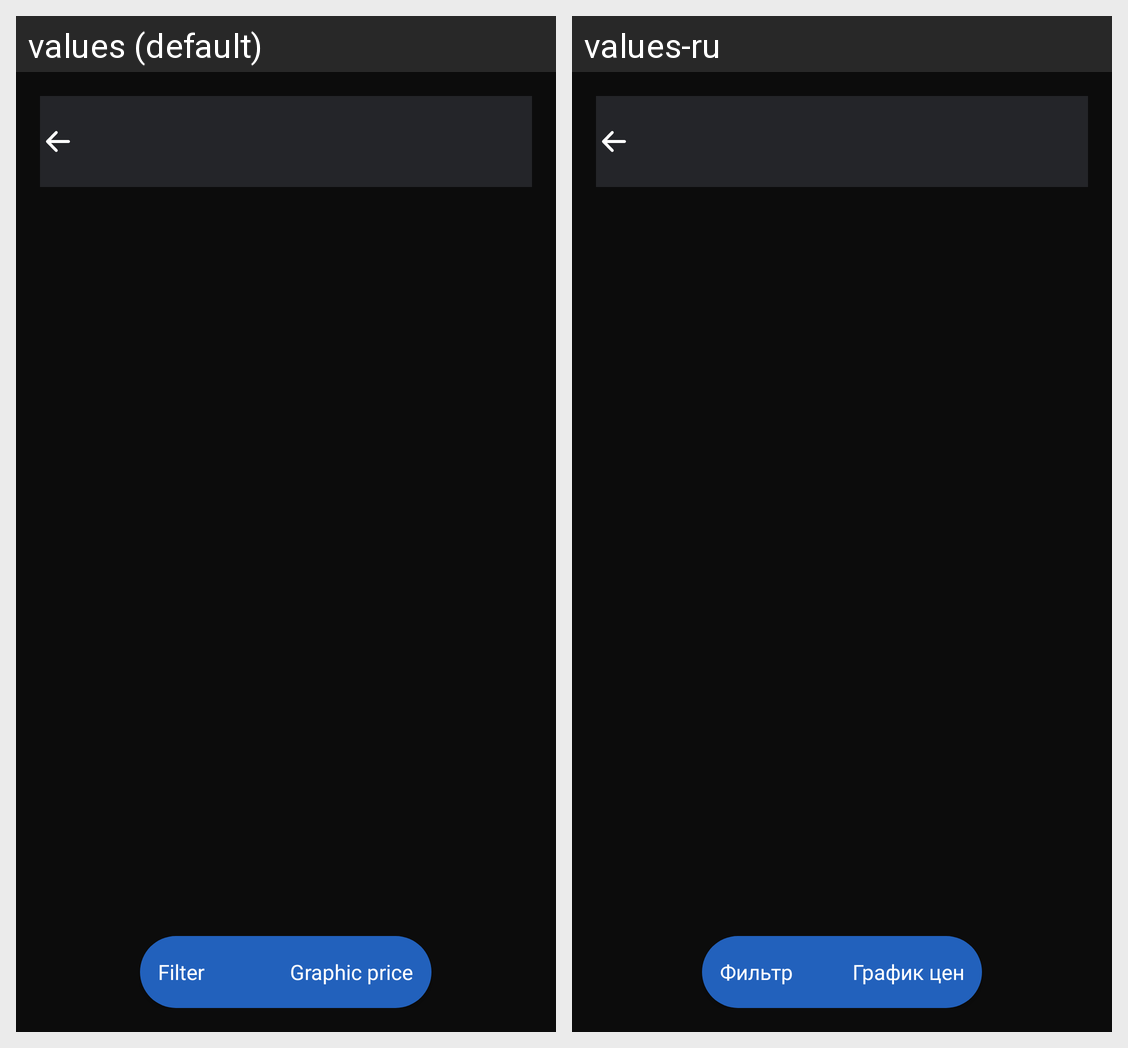

For this localized Android screen grid, give each drawn string resource with its value in every locale shown.
Android screen res/layout/fragment_tickets_all_.xml rendered under 2 locales, left to right: values (default), values-ru. Device: Nexus 5 (rendered at 1080×1920; each locale shown at half size, 540×960, under a caption strip naming it); theme Theme.AirTickets.
Strings drawn on this screen, with the default value and each locale's value (text and hints the layout hard-codes, and strings that could not be matched under every locale, appear in the picture but are not listed):

filter
  values: Filter
  values-ru: Фильтр

price_graphic
  values: Graphic price
  values-ru: График цен
